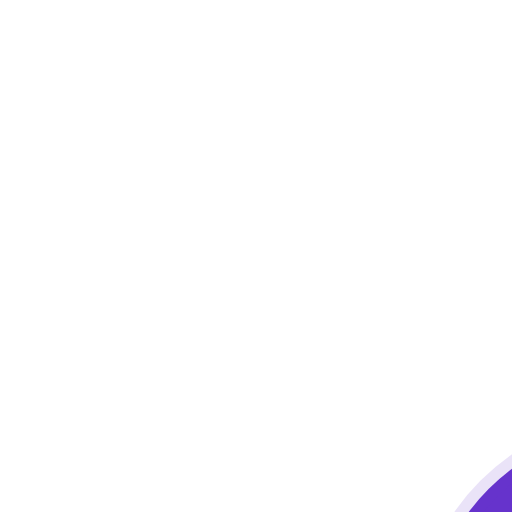
t = 0.00 s
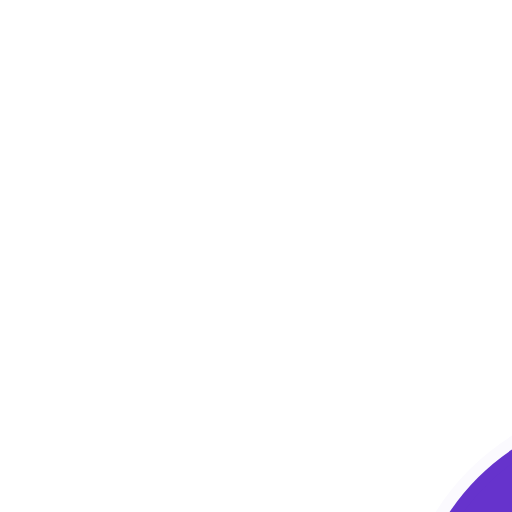
t = 0.45 s
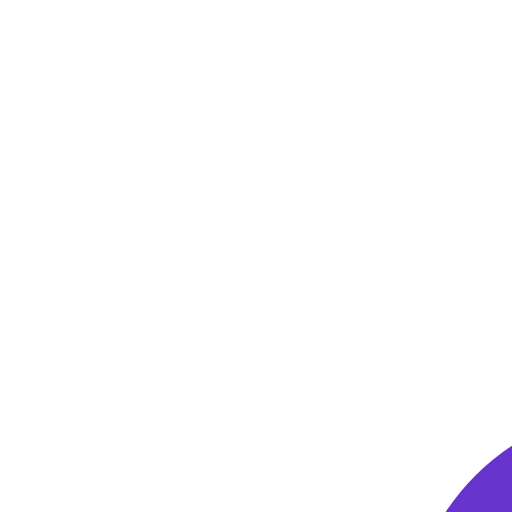
t = 0.90 s
t = 1.35 s: frame unchanged from t = 0.45 s, image omitted

The animated SVG that drew these frames (rendered in a browser with its animation timeline set to each time). Animation: 4 SMIL elements (animate=4); one cycle of 1.80 s, repeats indefinitely.

<svg xmlns="http://www.w3.org/2000/svg" width="44" height="44" viewBox="0 0 44 44" stroke="#63c">
    <g fill="#63c" fill-rule="evenodd" stroke-width="2">
        <circle cx="55" cy="55" r="11.3361">
            <animate attributeName="r" begin="0s" dur="1.8s" values="1; 20" calcMode="spline" keyTimes="0; 1" keySplines="0.165, 0.84, 0.44, 1" repeatCount="indefinite"/>
            <animate attributeName="stroke-opacity" begin="0s" dur="1.8s" values="1; 0" calcMode="spline" keyTimes="0; 1" keySplines="0.3, 0.61, 0.355, 1" repeatCount="indefinite"/>
        </circle>
        <circle cx="55" cy="55" r="19.4208">
            <animate attributeName="r" begin="-0.9s" dur="1.8s" values="1; 20" calcMode="spline" keyTimes="0; 1" keySplines="0.165, 0.84, 0.44, 1" repeatCount="indefinite"/>
            <animate attributeName="stroke-opacity" begin="-0.9s" dur="1.8s" values="1; 0" calcMode="spline" keyTimes="0; 1" keySplines="0.3, 0.61, 0.355, 1" repeatCount="indefinite"/>
        </circle>
    </g>
</svg>
